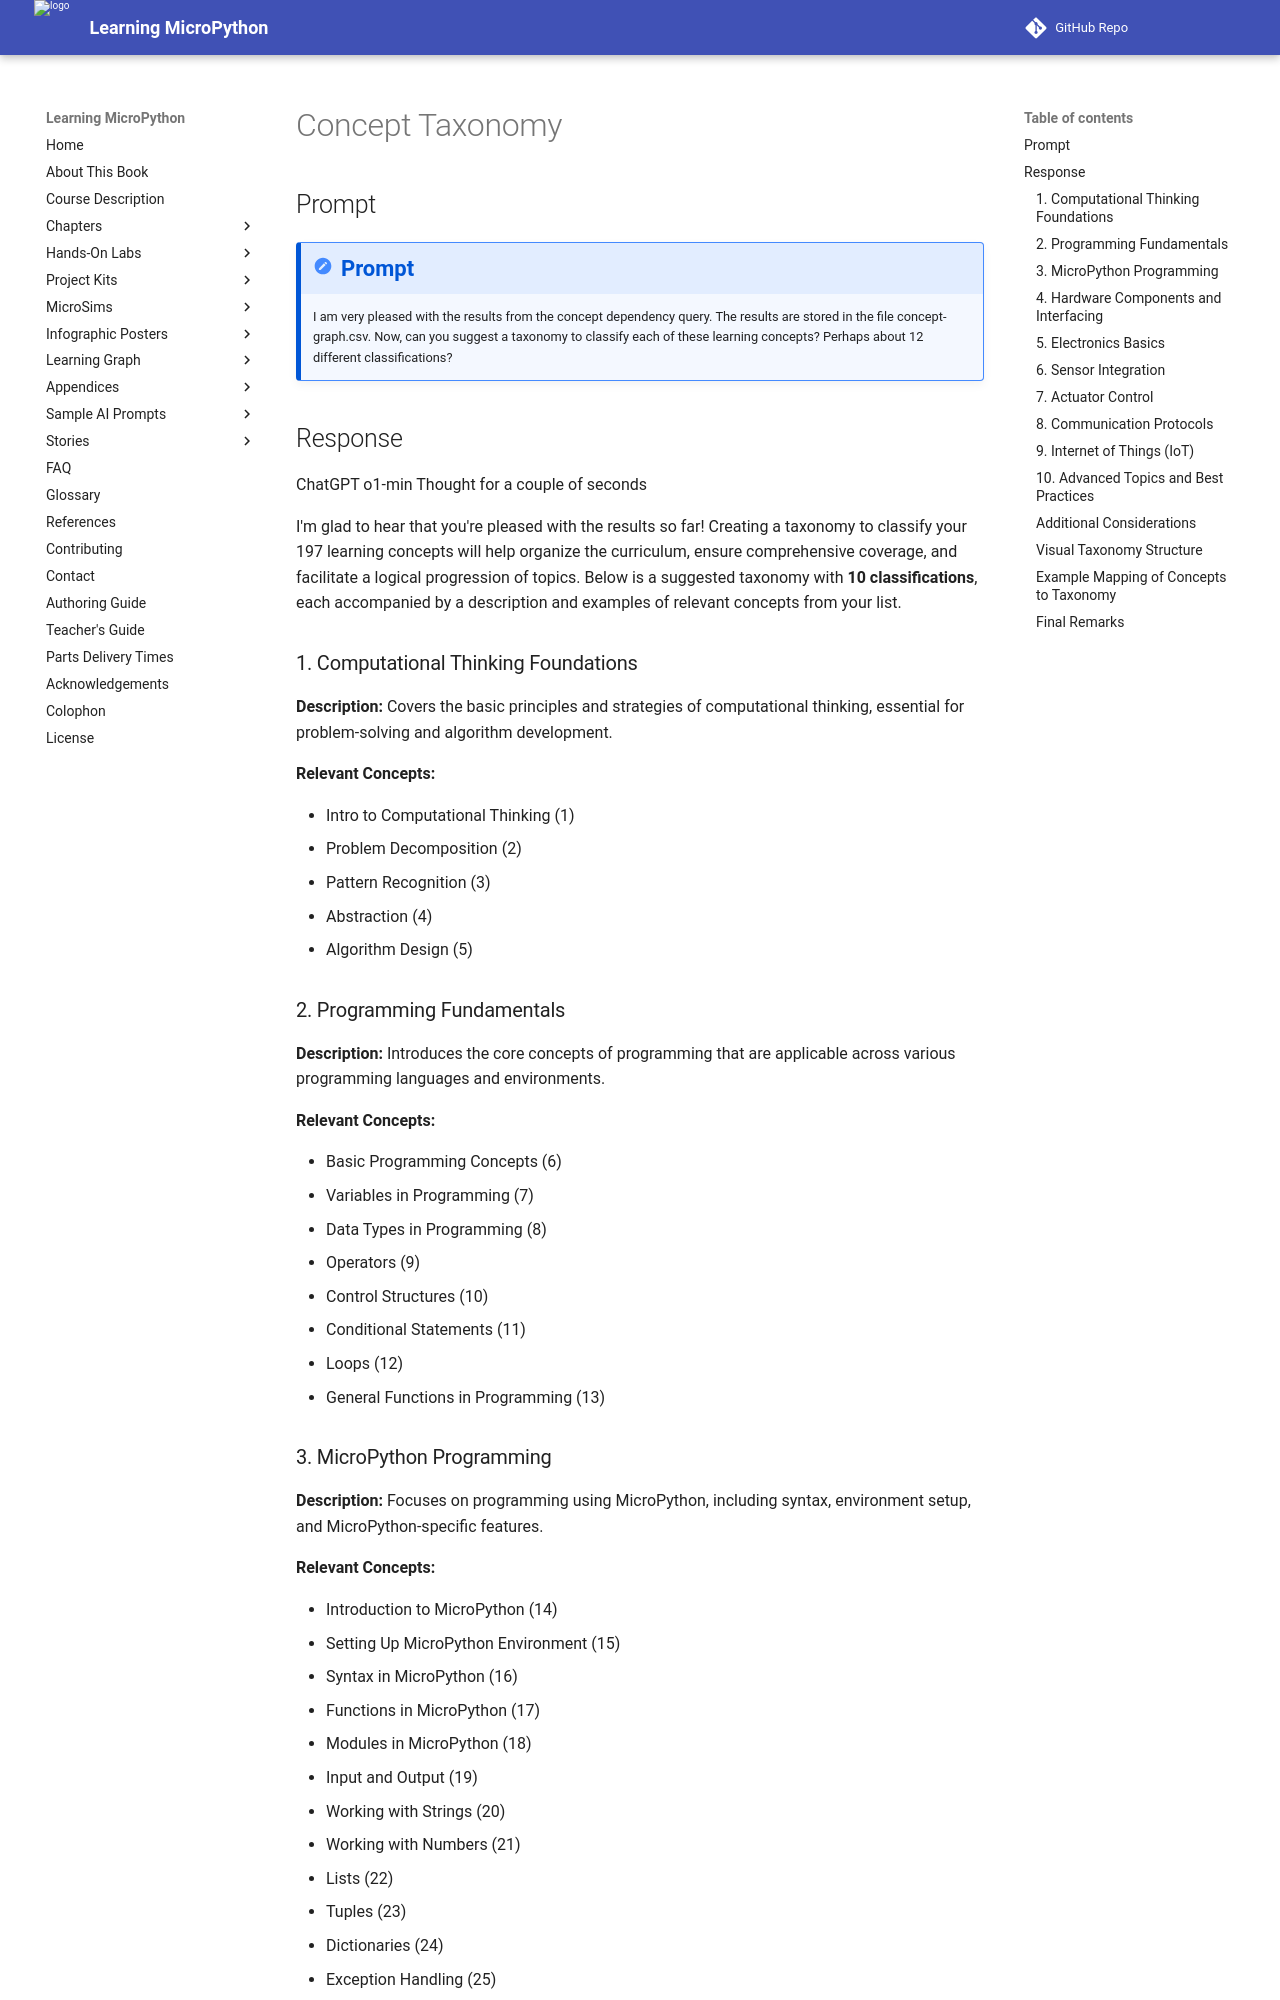

repository: dmccreary/learning-micropython · page: teachers-guide/prompts/concept-taxonomy/index.html · generator: mkdocs

# Concept Taxonomy

## Prompt

!!! prompt
    I am very pleased with the results from the concept dependency query.
    The results are stored in the file concept-graph.csv.  Now, can you suggest a
    taxonomy to classify each of these learning concepts? Perhaps
    about 12 different classifications?

## Response

ChatGPT o1-min Thought for a couple of seconds

I'm glad to hear that you're pleased with the results so far! Creating a taxonomy to classify your 197 learning concepts will help organize the curriculum, ensure comprehensive coverage, and facilitate a logical progression of topics. Below is a suggested taxonomy with **10 classifications**, each accompanied by a description and examples of relevant concepts from your list.


### 1. Computational Thinking Foundations

**Description:**
Covers the basic principles and strategies of computational thinking, essential for problem-solving and algorithm development.

**Relevant Concepts:**

-   Intro to Computational Thinking (1)
-   Problem Decomposition (2)
-   Pattern Recognition (3)
-   Abstraction (4)
-   Algorithm Design (5)

### 2. Programming Fundamentals

**Description:**
Introduces the core concepts of programming that are applicable across various programming languages and environments.

**Relevant Concepts:**

-   Basic Programming Concepts (6)
-   Variables in Programming (7)
-   Data Types in Programming (8)
-   Operators (9)
-   Control Structures (10)
-   Conditional Statements (11)
-   Loops (12)
-   General Functions in Programming (13)


### 3. MicroPython Programming

**Description:**
Focuses on programming using MicroPython, including syntax, environment setup, and MicroPython-specific features.

**Relevant Concepts:**

-   Introduction to MicroPython (14)
-   Setting Up MicroPython Environment (15)
-   Syntax in MicroPython (16)
-   Functions in MicroPython (17)
-   Modules in MicroPython (18)
-   Input and Output (19)
-   Working with Strings (20)
-   Working with Numbers (21)
-   Lists (22)
-   Tuples (23)
-   Dictionaries (24)
-   Exception Handling (25)
-   Advanced MicroPython Features (145)
-   Using MicroPython for Artificial Intelligence (193)
